27-way image classification set "dataset" from GitHub (springboardmentor200310m/Inters_Branches); label vocabulary: accordion, acoustic guitar, banjo, bass guitar, clarinet, cymbals, dobro, electric guitar, floor tom, harmonica, harmonium, hi-hats, horn, keyboard, mandolin, organ, piano, saxophone, shakers, tambourine, trombone, trumpet, ukulele, violin, cowbell, flute, vibraphone.

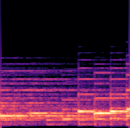
Label: piano

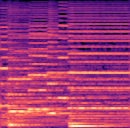
Label: accordion

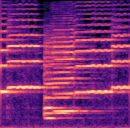
Label: violin

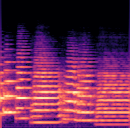
Label: trombone

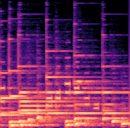
Label: floor tom

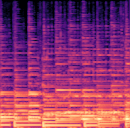
Label: mandolin
